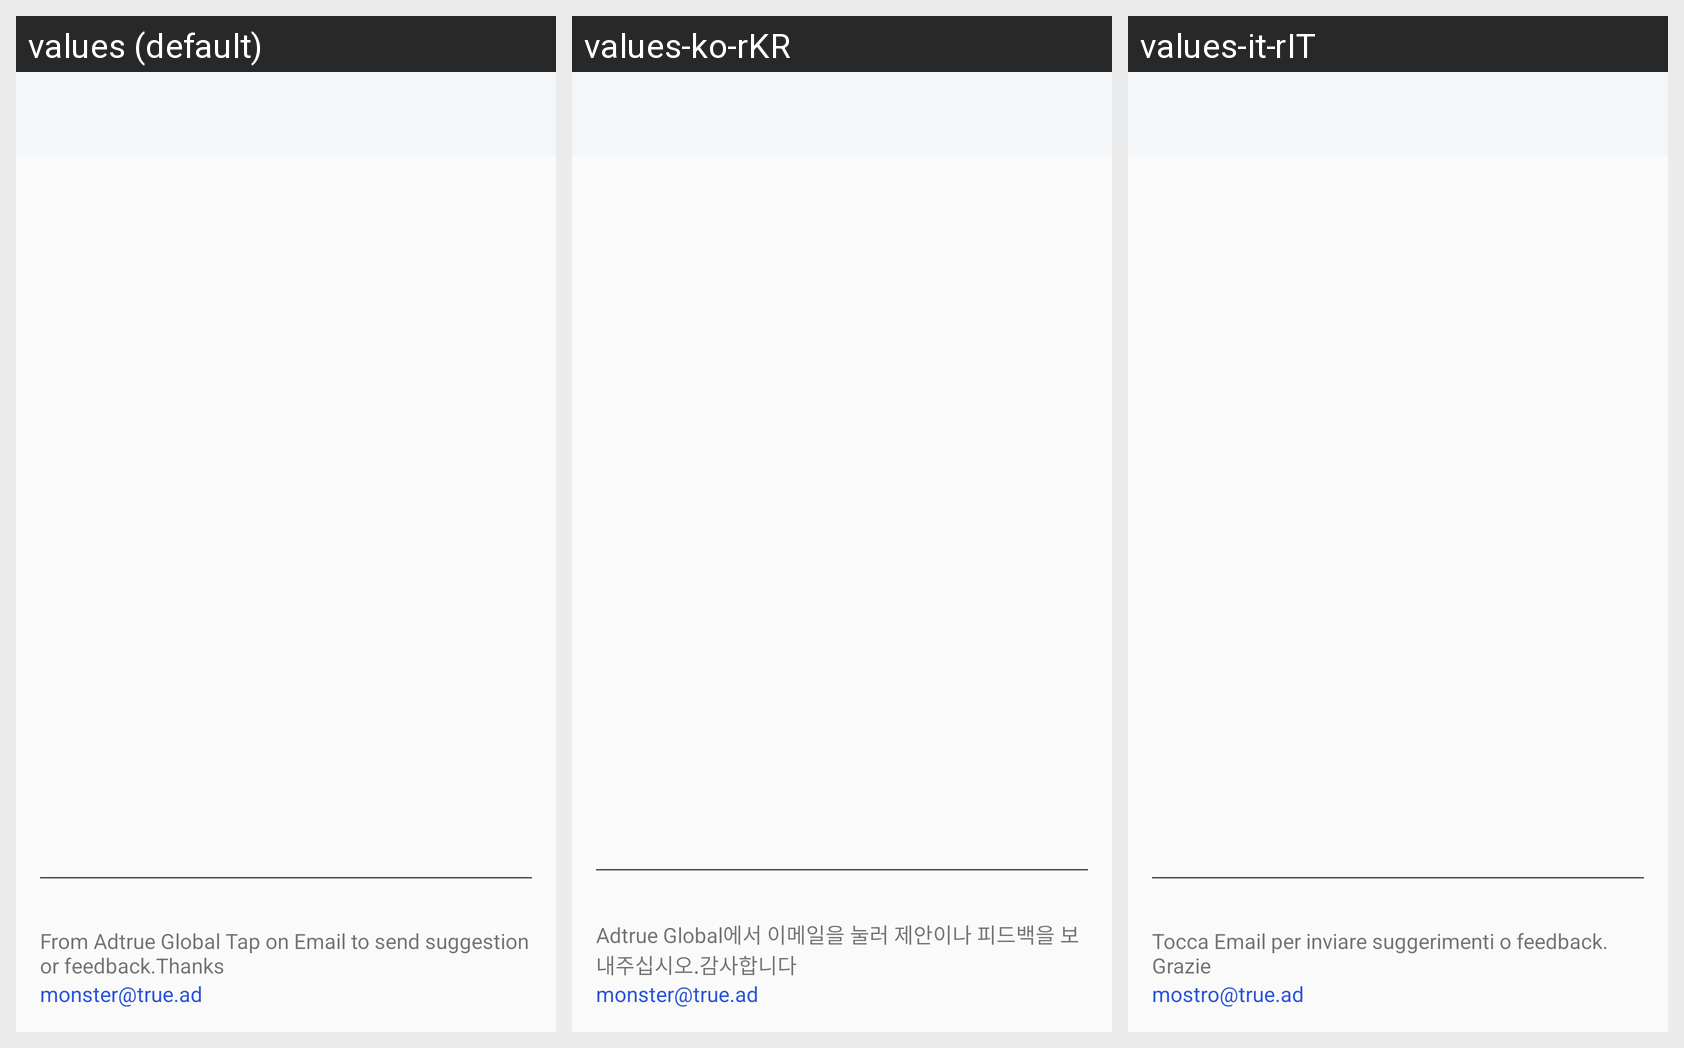

Locale-by-locale string values for the Android screen shown in this grid:
Android screen res/layout/activity_about.xml rendered under 3 locales, left to right: values (default), values-ko-rKR, values-it-rIT. Device: Nexus 5 (rendered at 1080×1920; each locale shown at half size, 540×960, under a caption strip naming it); theme AppTheme.
Strings drawn on this screen, with the default value and each locale's value (text and hints the layout hard-codes, and strings that could not be matched under every locale, appear in the picture but are not listed):

from_feedback
  values: From Adtrue Global Tap on Email to send suggestion or feedback.Thanks
  values-ko-rKR: Adtrue Global에서 이메일을 눌러 제안이나 피드백을 보내주십시오.감사합니다
  values-it-rIT: Tocca Email per inviare suggerimenti o feedback. Grazie

email
  values: monster@true.ad
  values-ko-rKR: monster@true.ad
  values-it-rIT: mostro@true.ad
